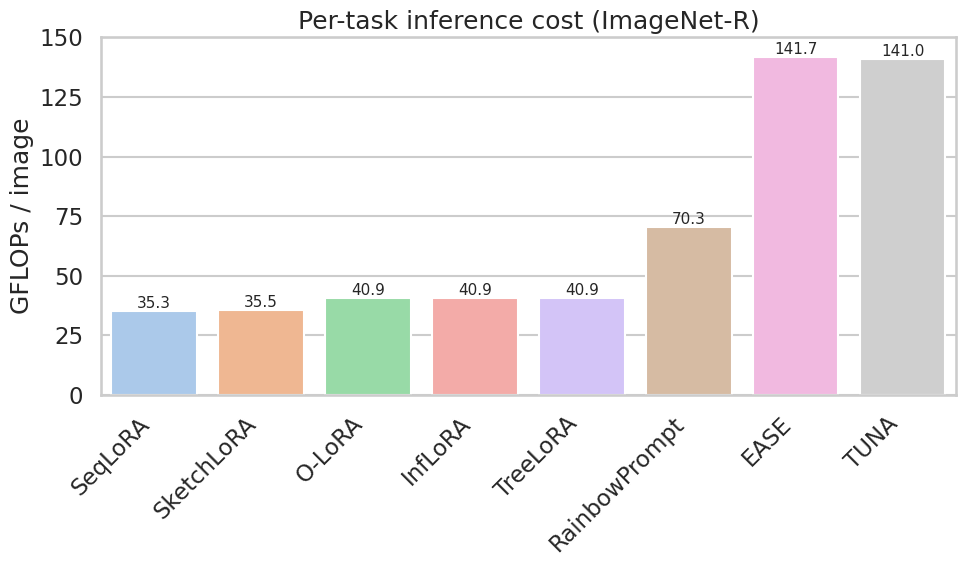

Python code for this plot: (Note: this script raises an exception after producing the figure.)
import matplotlib
matplotlib.use("Agg")
import matplotlib.pyplot as plt
import seaborn as sns
import pandas as pd
import os

# ImageNet-R, 3-task smoke (seed 1993), settled per-method configs, GPU2 sequential.
# HiDeLoRA excluded: its deployed forward selects a single stored slot rather than
# summing frozen slots (unlike O-LoRA/InfLoRA/TreeLoRA), so it collapses under CIL
# eval without oracle task-id -- not a comparable data point here.
data = [
    ("SeqLoRA",       35.29),
    ("SketchLoRA",    35.47),
    ("O-LoRA",        40.87),
    ("InfLoRA",       40.87),
    ("TreeLoRA",      40.87),
    ("RainbowPrompt", 70.34),
    ("EASE",          141.72),
    ("TUNA",          141.02),
]
df = pd.DataFrame(data, columns=["Method", "gflops"])

sns.set_theme(style="whitegrid", context="talk")

fig, ax = plt.subplots(figsize=(10, 6))
sns.barplot(data=df, x="Method", y="gflops", hue="Method", palette="pastel", legend=False, ax=ax)
ax.set_title("Per-task inference cost (ImageNet-R)")
ax.set_ylabel("GFLOPs / image")
ax.set_xlabel("")
ax.set_ylim(0, 150)
plt.setp(ax.get_xticklabels(), rotation=45, ha="right")
for p in ax.patches:
    ax.annotate(f"{p.get_height():.1f}", (p.get_x() + p.get_width()/2, p.get_height()),
                ha="center", va="bottom", fontsize=11)
fig.tight_layout()

out_path = os.path.join(os.path.dirname(__file__), "gflops_pastel.png")
fig.savefig(out_path, dpi=150)
print("saved", out_path)
